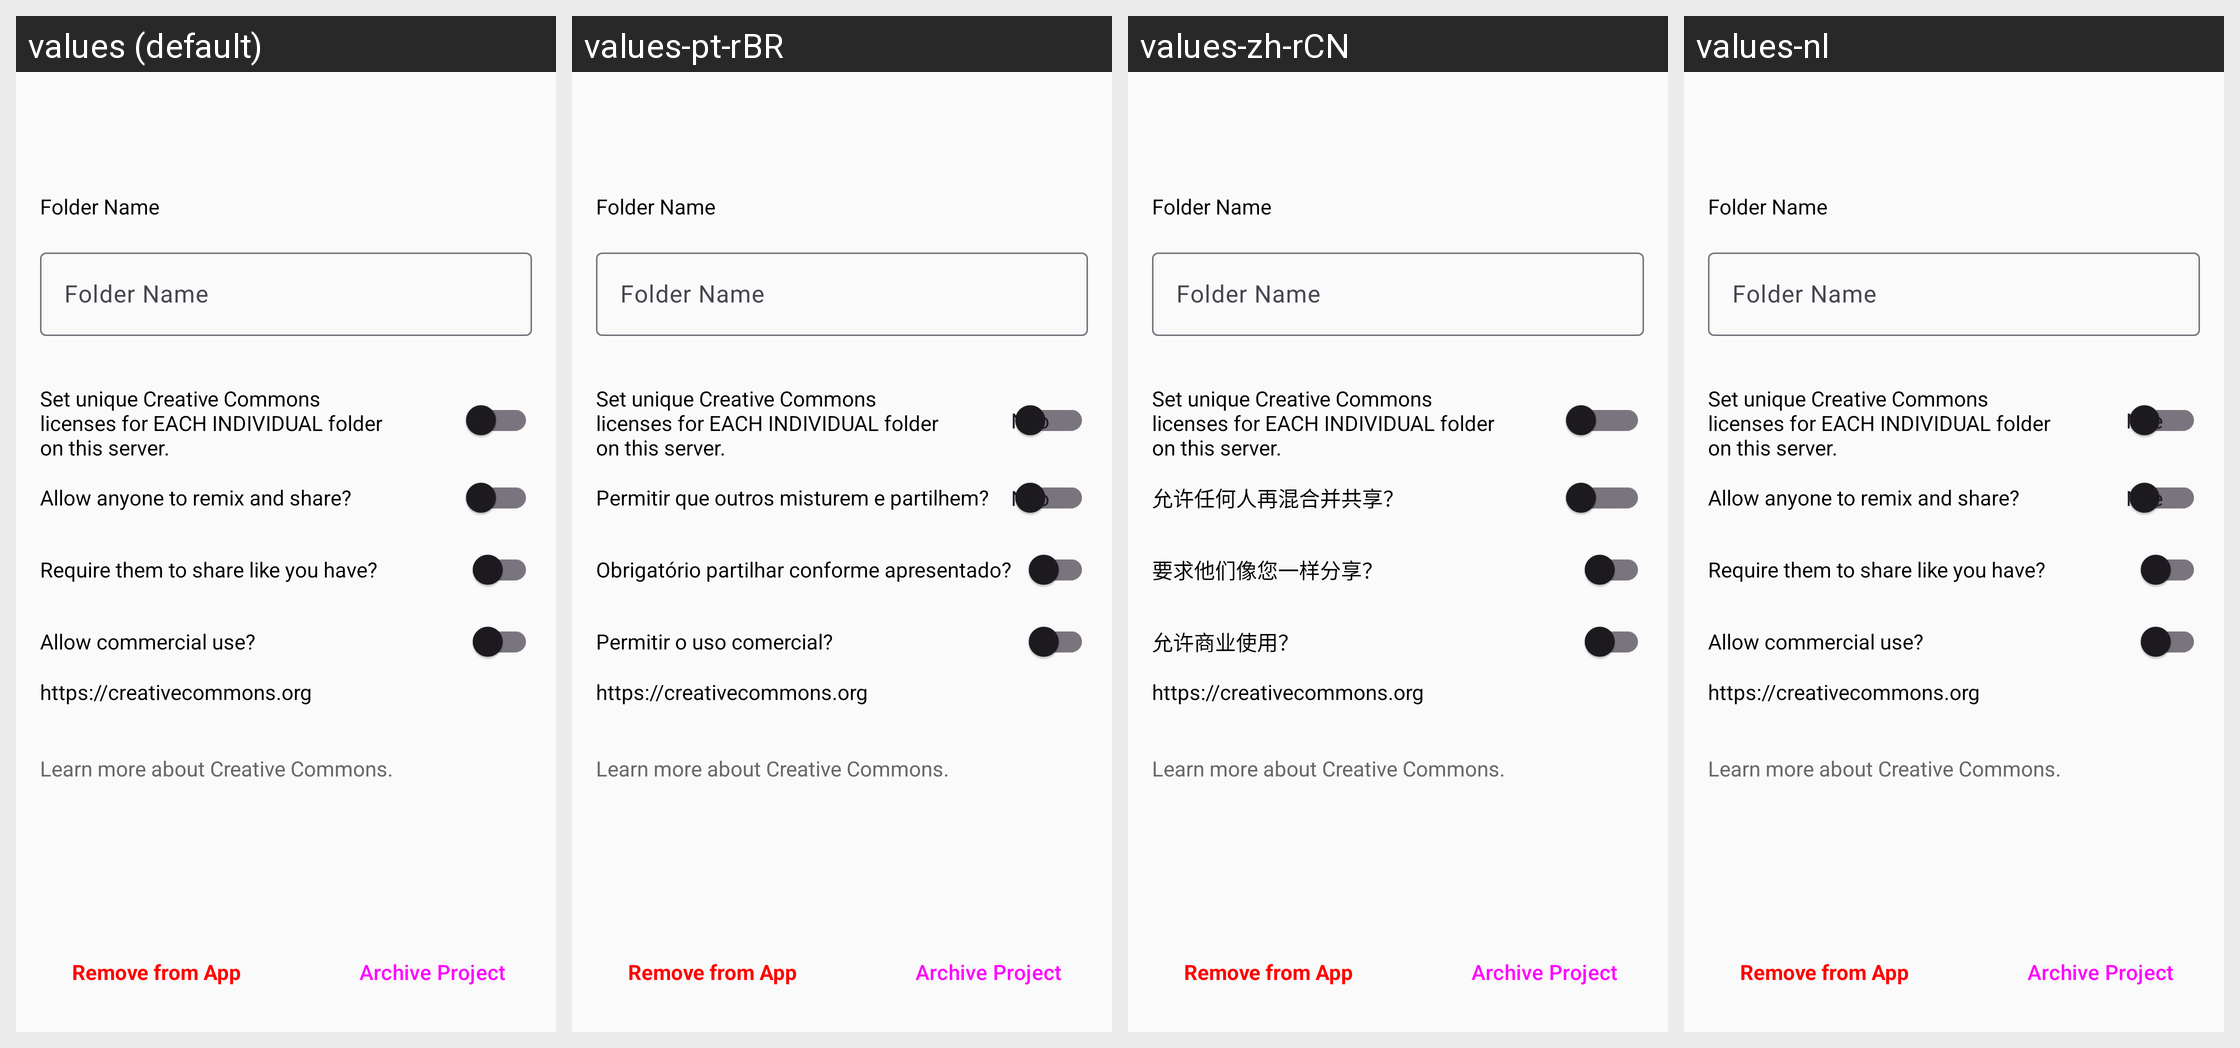

Locale-by-locale string values for the Android screen shown in this grid:
Android screen res/layout/activity_edit_project.xml rendered under 4 locales, left to right: values (default), values-pt-rBR, values-zh-rCN, values-nl. Device: Nexus 5 (rendered at 1080×1920; each locale shown at half size, 540×960, under a caption strip naming it); theme AppTheme.NoActionBar.
Other locales in the repository, not shown: values-ar, values-de, values-es, values-fa, values-fr, values-it, values-ru, values-sv, values-tr, values-uk, values-zh-rTW.
Strings drawn on this screen, with the default value and each locale's value (text and hints the layout hard-codes, and strings that could not be matched under every locale, appear in the picture but are not listed):

folder_name
  values: Folder Name
  values-pt-rBR: Folder Name  [not translated; the default value is used]
  values-zh-rCN: Folder Name  [not translated; the default value is used]
  values-nl: Folder Name  [not translated; the default value is used]

remove_from_app
  values: Remove from App
  values-pt-rBR: Remove from App  [not translated; the default value is used]
  values-zh-rCN: Remove from App  [not translated; the default value is used]
  values-nl: Remove from App  [not translated; the default value is used]

action_archive_project
  values: Archive Project
  values-pt-rBR: Archive Project  [not translated; the default value is used]
  values-zh-rCN: Archive Project  [not translated; the default value is used]
  values-nl: Archive Project  [not translated; the default value is used]

set_unique_creative_commons_licenses_for_each_individual_folder_on_this_server
  values: Set unique Creative Commons licenses for EACH INDIVIDUAL folder on this server.
  values-pt-rBR: Set unique Creative Commons licenses for EACH INDIVIDUAL folder on this server.  [not translated; the default value is used]
  values-zh-rCN: Set unique Creative Commons licenses for EACH INDIVIDUAL folder on this server.  [not translated; the default value is used]
  values-nl: Set unique Creative Commons licenses for EACH INDIVIDUAL folder on this server.  [not translated; the default value is used]

info_license_deriv
  values: Allow anyone to remix and share?
  values-pt-rBR: Permitir que outros misturem e partilhem?
  values-zh-rCN: 允许任何人再混合并共享？
  values-nl: Allow anyone to remix and share?  [not translated; the default value is used]

info_license_sharealike
  values: Require them to share like you have?
  values-pt-rBR: Obrigatório partilhar conforme apresentado?
  values-zh-rCN: 要求他们像您一样分享？
  values-nl: Require them to share like you have?  [not translated; the default value is used]

info_license_comm
  values: Allow commercial use?
  values-pt-rBR: Permitir o uso comercial?
  values-zh-rCN: 允许商业使用？
  values-nl: Allow commercial use?  [not translated; the default value is used]

learn_more_about_creative_commons
  values: Learn more about Creative Commons.
  values-pt-rBR: Learn more about Creative Commons.  [not translated; the default value is used]
  values-zh-rCN: Learn more about Creative Commons.  [not translated; the default value is used]
  values-nl: Learn more about Creative Commons.  [not translated; the default value is used]
